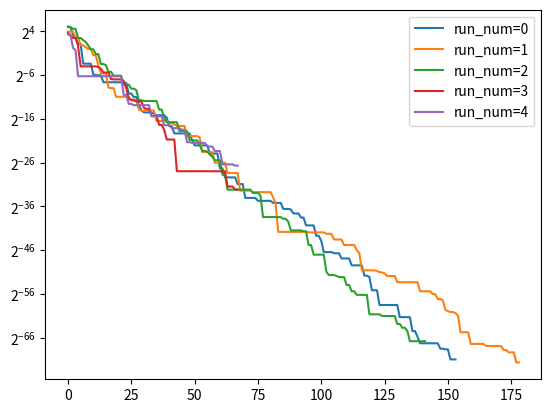

The matplotlib source for this figure:
# -*- coding: utf-8 -*-
"""
Created on Thu Dec  2 23:56:21 2021

@author: bonnyaigergo

Artificial Bee Colony (ABC) algorithm
https://github.com/ntocampos/artificial-bee-colony/blob/master/main.py
https://github.com/renard162/BeeColPy/blob/master/beecolpy/beecolpy.py
https://www.youtube.com/watch?v=OPWCTs0d7vA

"""

import numpy as np

def ABC(objective_func, 
        func_bounds, 
        population_size, 
        limit,
        runs=1, 
        iterations=50,
        patience=10,
        epsilon=1E-10,
        verbose=0):
    dimensions = len(func_bounds)
    min_bound = np.asarray([min(dim) for dim in func_bounds])
    max_bound = np.asarray([max(dim) for dim in func_bounds])
    dimension_range = np.fabs(min_bound - max_bound)
    n_bees = round(population_size/2)
    for run_num in range(runs):
        population = min_bound + np.random.rand(population_size, dimensions) * dimension_range
        fitness = np.asarray([objective_func(individual) for individual in population])
        best_idx = np.argmin(fitness)
        best = population[best_idx]
        best_list = [best]
        bad_trials = np.zeros(shape=(population_size))
        
        for ite_num in range(iterations):
            
            # Employed bees
            for idx in range(n_bees):                                
                idxs = [i for i in range(population_size) if i != idx]
                random_partner = population[np.random.choice(idxs, 1)].ravel()
                phi = np.random.uniform(-1, 1, dimensions)
                new_place = np.clip(population[idx] + phi * (population[idx] - random_partner), a_min=min_bound, a_max=max_bound)
                new_place_fitness = objective_func(new_place)
                if new_place_fitness < fitness[idx]:
                    population[idx] = new_place
                    fitness[idx] = new_place_fitness
                    if new_place_fitness < fitness[best_idx]:
                        best = population[idx]
                        best_idx = idx
                else:
                    bad_trials[idx] += 1
            
            P = 0.9 * (fitness / fitness[best_idx]) + 0.1
            
            # Onlooker bees
            for idx in range(n_bees):
                if np.random.rand() < P[idx]:
                    idxs = [i for i in range(population_size) if i != idx]
                    random_partner = population[np.random.choice(idxs, 1)].ravel()
                    phi = np.random.uniform(-1, 1, dimensions)
                    new_place = np.clip(population[idx] + phi * (population[idx] - random_partner), a_min=min_bound, a_max=max_bound)
                    new_place_fitness = objective_func(new_place)
                    if new_place_fitness < fitness[idx]:
                        population[idx] = new_place
                        fitness[idx] = new_place_fitness
                        if new_place_fitness < fitness[best_idx]:
                            best = population[idx]
                            best_idx = idx
                    else:
                        bad_trials[idx] += 1
            
            # Scout bees
            for idx in range(n_bees):
                if bad_trials[idx] > limit:
                    new_place = np.clip(min_bound + np.random.rand(dimensions) * dimension_range, a_min=min_bound, a_max=max_bound)
                    new_place_fitness = objective_func(new_place)
                    if new_place_fitness < fitness[idx]:
                        population[idx] = new_place
                        fitness[idx] = new_place_fitness
                        bad_trials[idx] = 0
                        if fitness[idx] < fitness[best_idx]:
                                best = population[idx]
                                best_idx = idx
            
            if patience != None and ite_num >= patience:
                if (np.asarray([element-best for element in best_list[-patience:]]) < [epsilon]*dimensions).all():
                    break
            best_list.append(best)
            yield run_num, ite_num, best, fitness[best_idx]


if __name__ == "__main__":
    
    import matplotlib.pyplot as plt
        
    obj_func = lambda x: sum(x**2)/len(x)
    func_bounds = [(-50,50)]*2
    runs = 5
    result = list(ABC(objective_func=obj_func, 
                     func_bounds=func_bounds, 
                     population_size=30, 
                     limit=40,
                     runs=runs, 
                     iterations=300, 
                     patience=30))
    
    for run_num in range(runs):
        run, gen, x, f = zip(*[element for element in result if element[0]==run_num])
        plt.yscale('log', base=2) 
        plt.plot(f, label='run_num={}'.format(run_num))
    plt.legend()
        